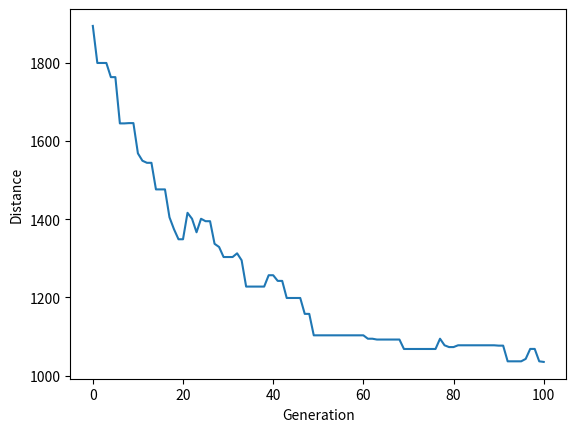

Here is the Python script that generated this plot:
import numpy as np
import random
import operator
import pandas as pd
import matplotlib.pyplot as plt


class City:
    def __init__(self, x, y):
        self.x = x
        self.y = y

    def distance(self, city):
        xDis = abs(self.x - city.x)
        yDis = abs(self.y - city.y)
        distance = np.sqrt((xDis ** 2) + (yDis ** 2))
        return distance

    def __repr__(self):
        return "(" + str(self.x) + "," + str(self.y) + ")"


class Fitness:
    def __init__(self, route):
        self.route = route
        self.distance = 0
        self.fitness = 0.0

    def routeDistance(self):
        if self.distance == 0:
            pathDistance = 0
            for i in range(0, len(self.route)):
                fromCity = self.route[i]
                toCity = None
                if i + 1 < len(self.route):
                    toCity = self.route[i + 1]
                else:
                    toCity = self.route[0]
                pathDistance += fromCity.distance(toCity)
            self.distance = pathDistance
        return self.distance

    def routeFitness(self):
        if self.fitness == 0:
            self.fitness = 1 / float(self.routeDistance())
        return self.fitness


def createRoute(cityList):
    route = random.sample(cityList, len(cityList))
    return route


def initialPopulation(popSize, cityList):
    population = []

    for i in range(0, popSize):
        population.append(createRoute(cityList))
    return population


def rankRoutes(population):
    fitnessResults = {}
    for i in range(0, len(population)):
        fitnessResults[i] = Fitness(population[i]).routeFitness()
    return sorted(fitnessResults.items(), key=operator.itemgetter(1), reverse=True)


def selection(popRanked, eliteSize):
    selectionResults = []
    df = pd.DataFrame(np.array(popRanked), columns=["Index", "Fitness"])
    df['cum_sum'] = df.Fitness.cumsum()
    df['cum_perc'] = 100 * df.cum_sum / df.Fitness.sum()

    for i in range(0, eliteSize):
        selectionResults.append(popRanked[i][0])
    for i in range(0, len(popRanked) - eliteSize):
        pick = 100 * random.random()
        for i in range(0, len(popRanked)):
            if pick <= df.iat[i, 3]:
                selectionResults.append(popRanked[i][0])
                break
    return selectionResults


def matingPool(population, selectionResults):
    matingpool = []
    for i in range(0, len(selectionResults)):
        index = selectionResults[i]
        matingpool.append(population[index])
    return matingpool


def breed(parent1, parent2):
    child = []
    childP1 = []
    childP2 = []

    geneA = int(random.random() * len(parent1))
    geneB = int(random.random() * len(parent1))

    startGene = min(geneA, geneB)
    endGene = max(geneA, geneB)

    for i in range(startGene, endGene):
        childP1.append(parent1[i])

    childP2 = [item for item in parent2 if item not in childP1]

    child = childP1 + childP2
    return child


def breedPopulation(matingpool, eliteSize):
    children = []
    length = len(matingpool) - eliteSize
    pool = random.sample(matingpool, len(matingpool))

    for i in range(0, eliteSize):
        children.append(matingpool[i])

    for i in range(0, length):
        child = breed(pool[i], pool[len(matingpool) - i - 1])
        children.append(child)
    return children


def mutate(individual, mutationRate):
    for swapped in range(len(individual)):
        if random.random() < mutationRate:
            swapWith = int(random.random() * len(individual))

            city1 = individual[swapped]
            city2 = individual[swapWith]

            individual[swapped] = city2
            individual[swapWith] = city1
    return individual


def mutatePopulation(population, mutationRate):
    mutatedPop = []

    for ind in range(0, len(population)):
        mutatedInd = mutate(population[ind], mutationRate)
        mutatedPop.append(mutatedInd)
    return mutatedPop


def nextGeneration(currentGen, eliteSize, mutationRate):
    popRanked = rankRoutes(currentGen)
    selectionResults = selection(popRanked, eliteSize)
    matingpool = matingPool(currentGen, selectionResults)
    children = breedPopulation(matingpool, eliteSize)
    nextGeneration = mutatePopulation(children, mutationRate)
    return nextGeneration


def geneticAlgorithm(population, popSize, eliteSize, mutationRate, generations):
    pop = initialPopulation(popSize, population)
    print("Initial distance: " + str(1 / rankRoutes(pop)[0][1]))

    for i in range(0, generations):
        pop = nextGeneration(pop, eliteSize, mutationRate)

    print("Final distance: " + str(1 / rankRoutes(pop)[0][1]))
    bestRouteIndex = rankRoutes(pop)[0][0]
    bestRoute = pop[bestRouteIndex]
    return bestRoute


cityList = []

for i in range(0, 25):
    cityList.append(City(x=int(random.random() * 200), y=int(random.random() * 200)))


def geneticAlgorithmPlot(population, popSize, eliteSize, mutationRate, generations):
    pop = initialPopulation(popSize, population)
    print("Initial distance: " + str(1 / rankRoutes(pop)[0][1]))
    progress = []
    progress.append(1 / rankRoutes(pop)[0][1])

    for i in range(0, generations):
        pop = nextGeneration(pop, eliteSize, mutationRate)
        progress.append(1 / rankRoutes(pop)[0][1])

    print("Final distance: " + str(1 / rankRoutes(pop)[0][1]))
    plt.plot(progress)
    plt.ylabel('Distance')
    plt.xlabel('Generation')
    plt.show()

geneticAlgorithmPlot(population=cityList, popSize=100, eliteSize=20, mutationRate=0.01, generations=100)